Run: headless pygame with SDL's dummy video driver; simulated clock (each Clock.tick advances the game by its frame time, no real sleeping); random seed 0; keys injected as events and as key.get_pressed() state; mouse plan: one left click at the window centre at the start of phase 2, then a move to the lower-right quarter at the start of phase 3.
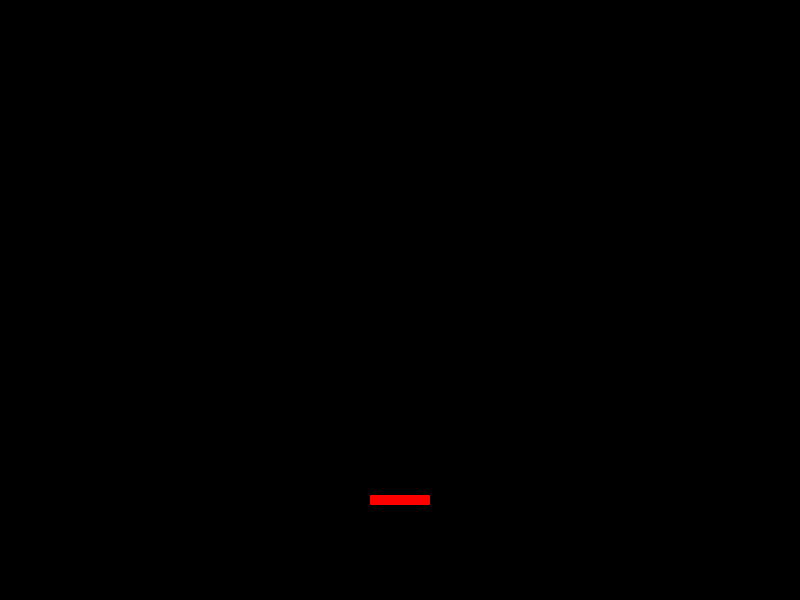
Frame 1 of 4 · flips 1–60 · no input
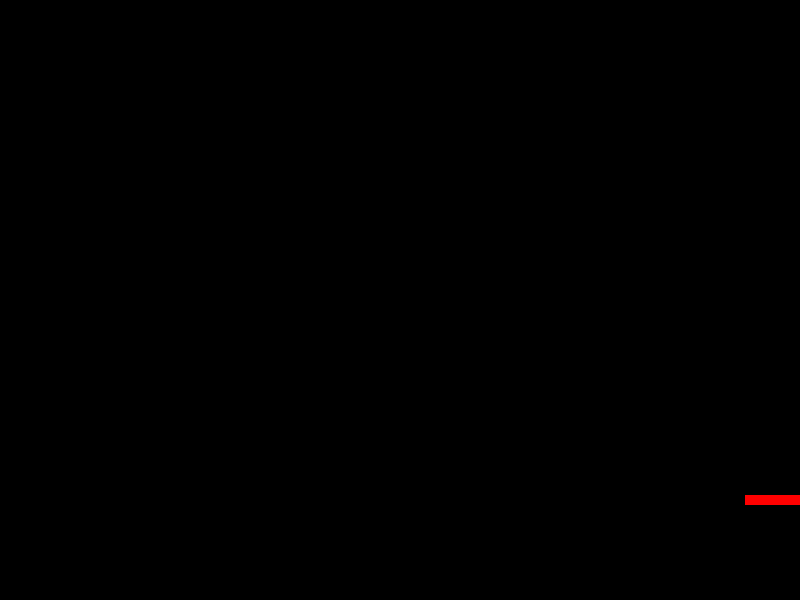
Frame 2 of 4 · flips 61–180 · clicked the window centre · tapped SPACE, RETURN · held RIGHT (→), D
Frame 3 of 4 · flips 181–300 · moved the mouse to the lower-right quarter · held DOWN (↓), S · screen unchanged from frame 2, image omitted
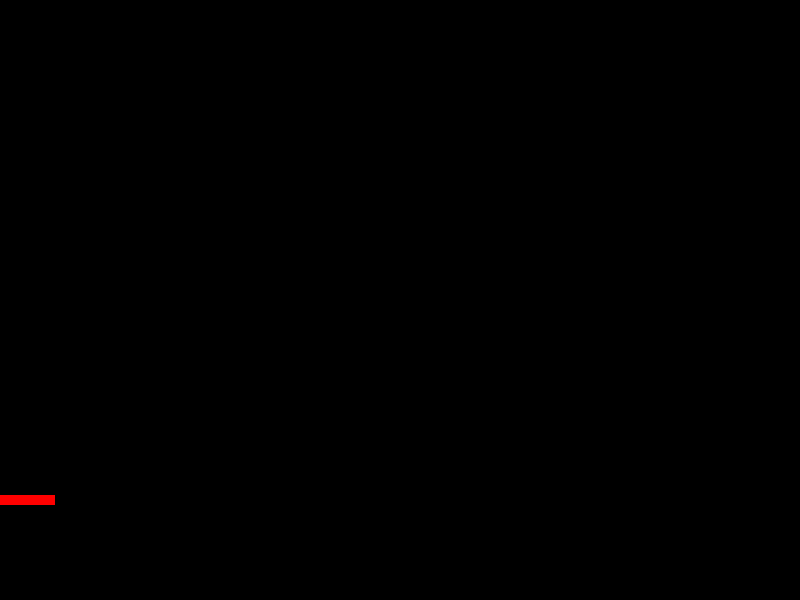
Frame 4 of 4 · flips 301–420 · held LEFT (←), A, UP (↑), W

The pygame program that drew these frames:

import pygame as pg
from pygame.locals import*
from sys import exit

# ООП - создание собственного типа данных, который
# обретает атрибуты, свойства и методы для работы с атрибутами

# Класс - шаблон
# Экземпляр - конкретный объект
# self - ссылка на текущий экземпляр


class Platform(pg.sprite.Sprite):
	def __init__(self):
		pg.sprite.Sprite.__init__(self)
		self.image = pg.Surface((60,10)) # Создание экземпляра класса Surface c опр размера
		self.rect = self.image.get_rect(center=(400,500)) 
		self.image.fill((255,0,0))

	def update(self,keys,*args):  # Управление платформой
		if keys[K_a] and self.rect.x>0 :             # Добавить границы
			self.rect.x -=15 
		if keys[K_d] and self.rect.x<800-self.rect[2]:
			self.rect.x += 15




class Game:
	def __init__(self): #Создание экземпляра класса
		self.score = 0
		self.game_over = 0
		self.sprites = pg.sprite.Group() # Создать класс для объединения спрайтов в группу
		platform = Platform() # Создать платформу
		self.sprites.add(platform) # Добавить платформу в группу спрайтов





	def process_events(self):
		for event in pg.event.get():
			if event.type == QUIT:
				return True
			if event.type == MOUSEBUTTONDOWN:
				if self.game_over:
					self.__init__()

	def run_logic(self):
		pass

	def display_frame(self,screen,keys):
		screen.fill((0,0,0))
		self.sprites.update(keys)
		self.sprites.draw(screen)




def main():
	
	pg.init()

	pg.display.set_caption("Arcanoid")
	screen =pg.display.set_mode((800,600))
	
	
	
	endgame= False
	clock = pg.time.Clock()

	game = Game()

	while not endgame:
		endgame = game.process_events()
		game.run_logic()
		keys = pg.key.get_pressed()
		game.display_frame(screen,keys)
		# screeball.update(screen)n.fill((0,0,0))
		pg.display.update()
		clock.tick(30)

if __name__ == "__main__":
	main()	
